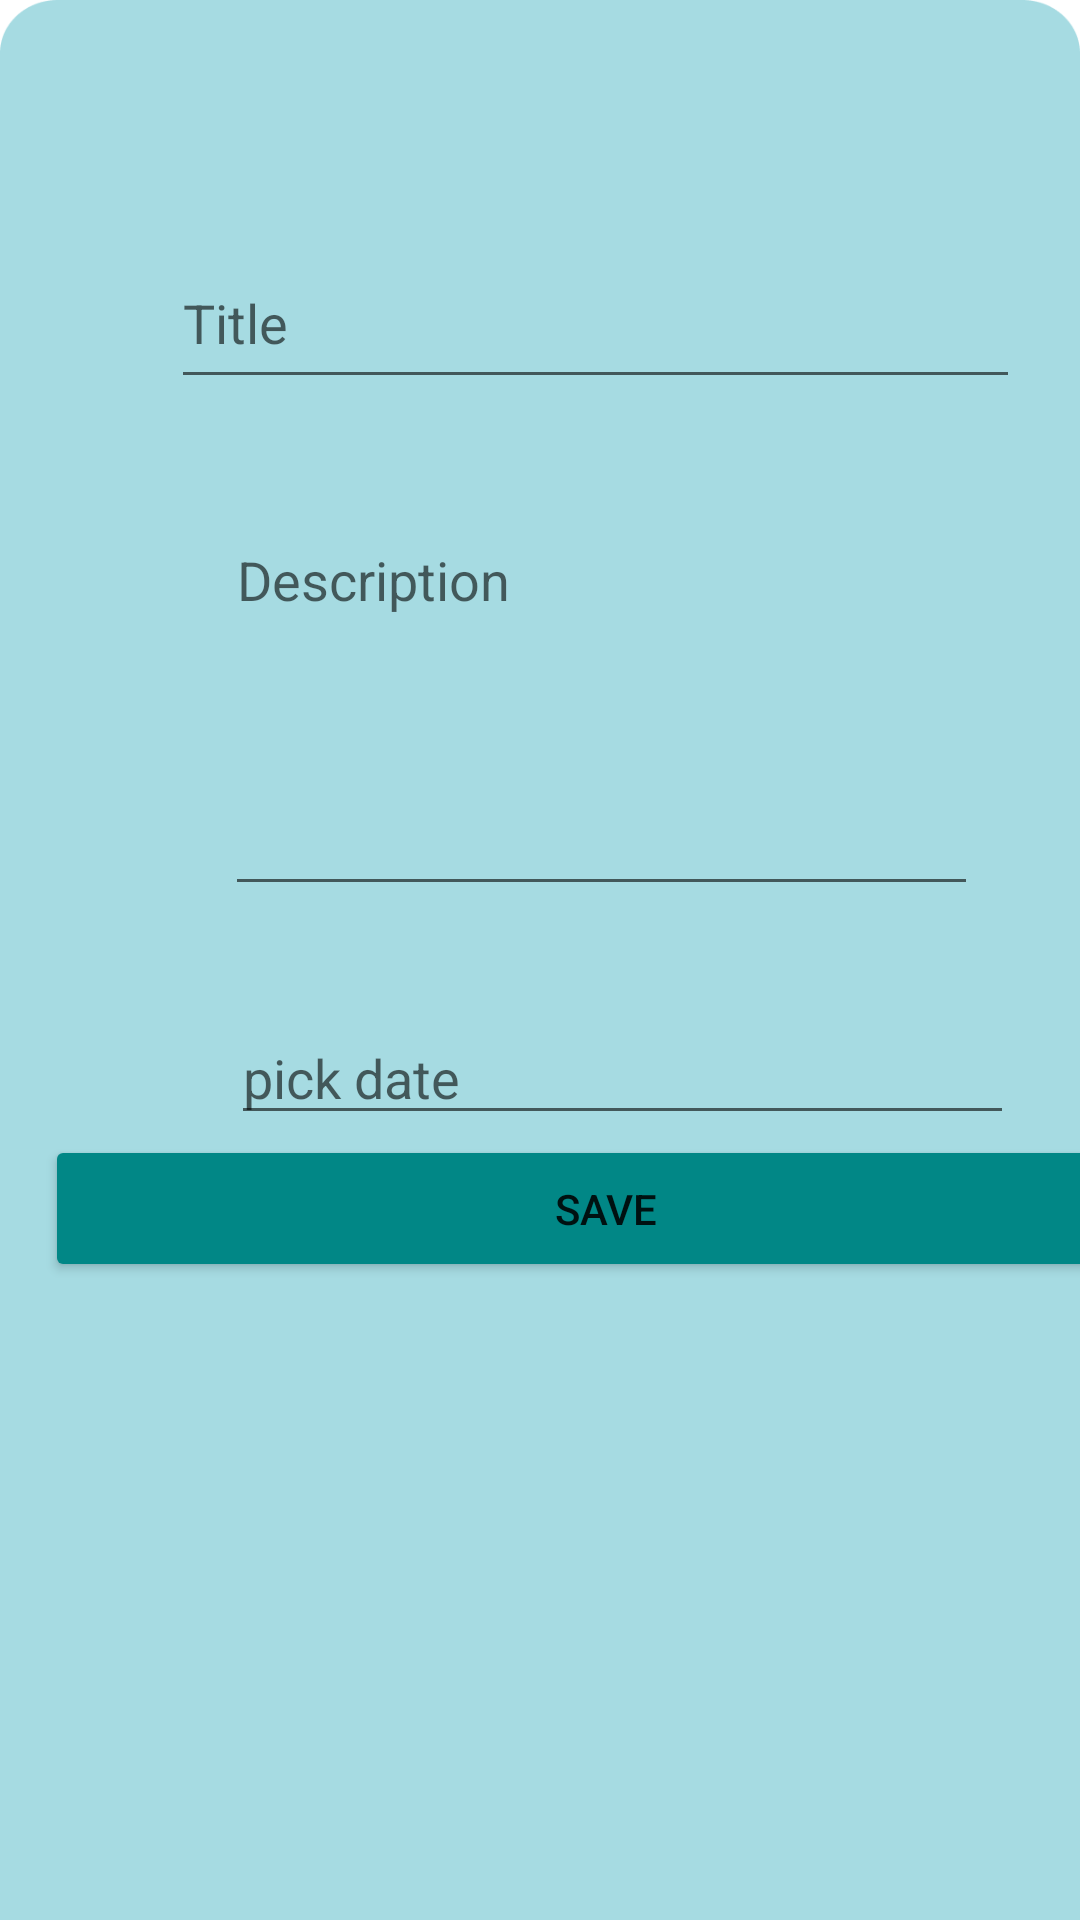

Produce the Android XML layout that renders to this screen, including the resource entries it uses.
<!-- AndroidManifest.xml: application theme Theme.TodoListProject -->
<!-- res/layout/fragment_task_detail_.xml -->
<?xml version="1.0" encoding="utf-8"?>
<ScrollView xmlns:android="http://schemas.android.com/apk/res/android"
    xmlns:app="http://schemas.android.com/apk/res-auto"
    xmlns:tools="http://schemas.android.com/tools"
    android:id="@+id/frameLayout2"
    android:layout_width="match_parent"
    android:layout_height="match_parent"
    android:background="@drawable/rectangle_17"
    tools:context=".view.AddTask_Fragment">

    <LinearLayout
        android:layout_width="match_parent"
        android:layout_height="match_parent"
        android:orientation="vertical">

        <EditText
            android:id="@+id/addDetailTitel_edittext"
            android:layout_width="283dp"
            android:layout_height="54dp"
            android:layout_marginStart="57dp"
            android:layout_marginTop="79dp"
            android:layout_marginEnd="101dp"
            android:ems="10"
            android:hint="Title"
            android:inputType="textPersonName"
            android:textColor="@color/black" />

        <EditText
            android:id="@+id/addDetailDescription_edittext"
            android:layout_width="251dp"
            android:layout_height="131dp"
            android:layout_marginStart="75dp"
            android:layout_marginTop="38dp"
            android:layout_marginEnd="68dp"
            android:ems="10"
            android:gravity="start"
            android:hint="Description"
            android:inputType="textPersonName"
            android:textColor="@color/black" />

        <EditText
            android:id="@+id/PopDate_DetailPicker"
            android:layout_width="261dp"
            android:layout_height="wrap_content"
            android:layout_marginLeft="77dp"
            android:layout_marginTop="35dp"
            android:clickable="false"
            android:cursorVisible="false"
            android:focusable="false"
            android:focusableInTouchMode="false"
            android:hint="pick date" />

        <Button
            android:id="@+id/addDetailSave_button"
            android:layout_width="374dp"
            android:layout_height="49dp"
            android:layout_marginLeft="15dp"
            android:layout_marginBottom="70dp"
            android:backgroundTint="@color/teal_700"
            android:text="Save" />

    </LinearLayout>

</ScrollView>
<!-- resources referenced by this layout -->
<resources>
  <!-- drawable rectangle_17: png bitmap (drawable, 15393 bytes) -->
  <style name="Theme.TodoListProject" parent="Theme.MaterialComponents.DayNight.DarkActionBar">
          
          <item name="colorPrimary">@color/purple_500</item>
          <item name="colorPrimaryVariant">@color/purple_700</item>
          <item name="colorOnPrimary">@color/white</item>
          
          <item name="colorSecondary">@color/teal_200</item>
          <item name="colorSecondaryVariant">@color/teal_700</item>
          <item name="colorOnSecondary">@color/black</item>
          
          <item name="android:statusBarColor" tools:targetApi="l">?attr/colorPrimaryVariant</item>
          
      </style>
  <!-- not gathered from this repository: default colours our renderer supplied (Android Studio template values) -->
  <color name="purple_500">#FF6200EE</color>
  <color name="purple_700">#FF3700B3</color>
  <color name="teal_200">#FF03DAC5</color>
  <color name="teal_700">#FF018786</color>
  <color name="black">#FF000000</color>
  <color name="white">#FFFFFFFF</color>
</resources>
